Run: headless pygame with SDL's dummy video driver; simulated clock (each Clock.tick advances the game by its frame time, no real sleeping); random seed 0; keys injected as events and as key.get_pressed() state; no mouse input.
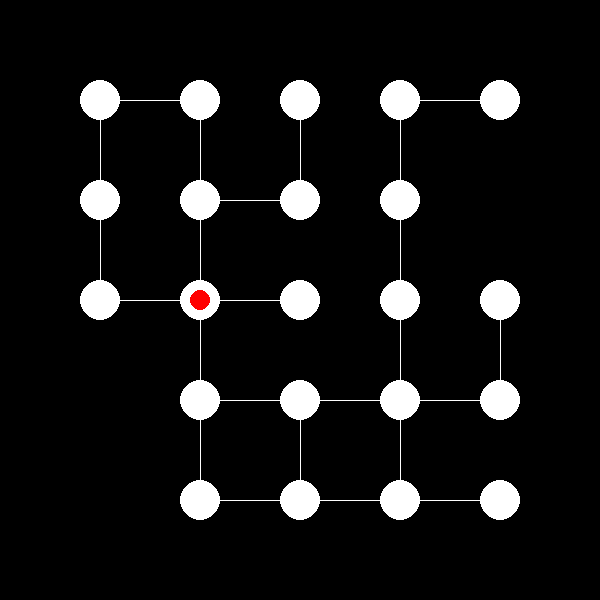
Frame 1 of 4 · flips 1–60 · no input
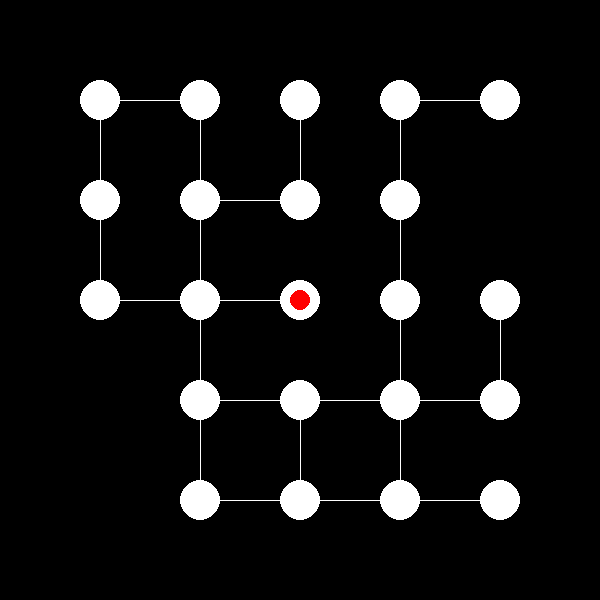
Frame 2 of 4 · flips 61–180 · tapped SPACE, RETURN · held RIGHT (→), D
Frame 3 of 4 · flips 181–300 · held DOWN (↓), S · screen unchanged from frame 2, image omitted
Frame 4 of 4 · flips 301–420 · held LEFT (←), A, UP (↑), W · screen unchanged from frame 3, image omitted

The pygame program that drew these frames:


import pygame
import sys

pygame.init()

screen = pygame.display.set_mode((600, 600))

graph = {
    (200, 300): [(300, 300), (100, 300), (200, 200), (200, 400)],
    (300, 300): [(200, 300)],
    (100, 300): [(200, 300), (100, 200)],
    (100, 200): [(100, 300), (100, 100)],
    (200, 200): [(300, 200), (200, 100),(200,300)],
    (300, 200): [(300, 100),(200,200)],
    (100, 100): [(100, 300), (200, 100),(100,200)],
    (200, 100): [(200, 200), (100, 100)],
    (300, 100): [(300, 200)],
    (200, 400): [(200, 300), (300, 400),(200,500)],
    (300, 400): [(200, 400), (400, 400), (300, 500)],
    (300, 500): [(300, 400), (400, 500),],
    (400, 400): [(300, 400), (400, 500),(500,400),(400,300)],
    (400, 500): [(400, 400), (300, 500),(500,500)],
    (400, 300): [(400, 400),(400,200)], 
    (200, 500): [(200, 400), (300, 500)],
    (400, 200): [(400, 300),(400,100)],
    (500, 300): [(500,400)],
    (500, 400): [(400, 400),(500,300)],
    (500, 500): [(400, 500)],
    (400, 100): [(400, 200),(500,100)],
    (500, 100): [(400, 100)],
}

#
move = None

player_position = (200,300)


while True:
    for event in pygame.event.get():
        if event.type == pygame.QUIT:
            pygame.quit()
            sys.exit()
        if event.type == pygame.KEYDOWN:
            if event.key == pygame.K_LEFT or event.key == ord('a'):
                print('left')
                move = 'left'
            if event.key == pygame.K_RIGHT or event.key == ord('d'):
                print('right')
                move = "right"
            if event.key == pygame.K_UP or event.key == ord('w'):
                print('up')
                move = 'up'
            if event.key == pygame.K_DOWN or event.key == ord('s'):
                print("down")
                move = 'down'

    # Redraw the screen to erase previous drawings
    screen.fill((0, 0, 0))

    # Draw the nodes
    for node, data in graph.items():
        pygame.draw.circle(screen, (255, 255, 255), node, 20)
        for neighbor in graph[node]:
            pygame.draw.line(screen, (255, 255, 255), node, neighbor)
    
    # Get the adjacent nodes for the current player position
    adjacent_nodes = graph[player_position]
   
    if move == 'up':
        x, y = player_position
        new_y = y - 100
        if (x, new_y) in adjacent_nodes:
            player_position  = (x, new_y)
            move = None
    if move == "down":
        x, y = player_position
        new_y = y + 100
        if (x, new_y) in adjacent_nodes:
            player_position  = (x, new_y)
            move = None
        
    if move == "left":
        x, y = player_position
        new_x = x - 100
        if (new_x, y) in adjacent_nodes:
            player_position = (new_x, y) 
            move = None

    if move == "right":
        x, y = player_position
        new_x = x + 100
        if (new_x, y) in adjacent_nodes:
            player_position = (new_x, y) 
            move = None

    

    # Draw the current player position
    pos = player_position
    pygame.draw.circle(screen, (255, 0, 0), pos, 10)
    print(player_position)
    pygame.display.flip()
    pygame.time.delay(500)
